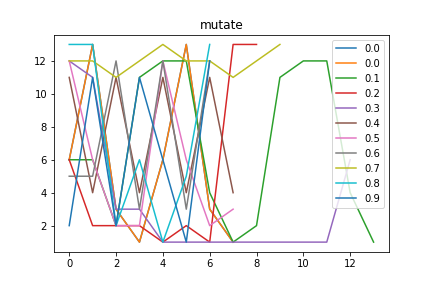

The file beside this chart, header and first rows:
mutate, Avg_max_fit, Gen, Dataset, CosDist, Hof
0.0, 109.0, 3, [6, 6, 6, 6], 0.5, sub(repeat(div(if_then_else(if_then_else…, [6, 13, 3, 1, 6, 13, 3, 1]
0.1, 109.0, 18, [6, 6, 6, 6], 0.6667, concatenate(addOneAll(repeat(add(addOneA…, [6, 6, 2, 11, 12, 12, 4, 1, 2, 11, 12, 1…
0.2, 109.0, 9, [6, 6, 6, 6], 0.8, if_then_else(add(div(mul(addOneAll([3]),…, [6, 2, 2, 2, 1, 2, 1, 13, 13]
0.3, 109.0, 4, [6, 6, 6, 6], 0.8813, subOneAll(concatenate(concatenate(sub(mu…, [12, 11, 3, 3, 1, 1, 1, 1, 1, 1, 1, 1, 6…
0.4, 109.0, 18, [6, 6, 6, 6], 1.0, addOneAll(repeat(repeat(addOneAll(div(co…, [11, 4, 11, 4, 11, 4, 11, 4]
0.5, 109.0, 11, [6, 6, 6, 6], 0.5286, sub(div(repeat(if_then_else(concatenate(…, [12, 6, 2, 2, 12, 6, 2, 3]
0.6, 109.0, 8, [6, 6, 6, 6], 1.0, addOneAll(if_then_else(subOneAll(repeat(…, [5, 5, 12, 3, 12, 3, 12]
0.7, 109.0, 14, [6, 6, 6, 6], 1.0, add(repeat(if_then_else(repeat(subOneAll…, [12, 12, 11, 12, 13, 12, 12, 11, 12, 13]
0.8, 109.0, 15, [6, 6, 6, 6], 0.7226, add(if_then_else(concatenate(div(if_then…, [13, 13, 2, 6, 1, 5, 13]
0.9, 109.0, 7, [6, 6, 6, 6], 0.6985, if_then_else(div(if_then_else(repeat(mul…, [2, 11, 2, 11, 6, 1, 12]
